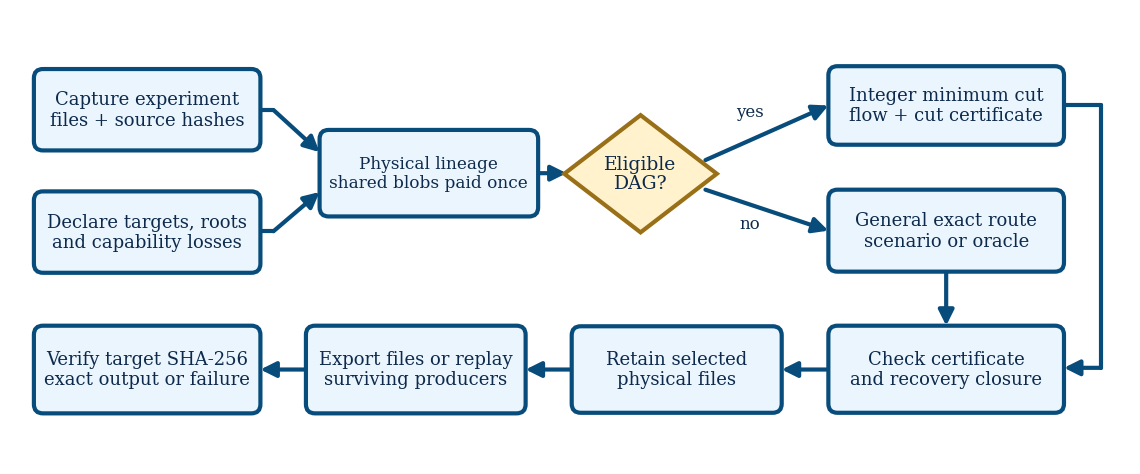

Python code for this plot: (Note: this script raises an exception after producing the figure.)
"""Vector redraw of the author supplied RecoverML architecture image.

The layout, text, and arrow directions follow methodology_user.png. Run from
this directory with ``python make_methodology.py``.
"""

from pathlib import Path

import matplotlib

matplotlib.use("Agg")
import matplotlib.pyplot as plt
from matplotlib.patches import FancyArrowPatch, FancyBboxPatch, Polygon


BLUE = "#074c7b"
TEXT = "#0d2a4c"
PALE_BLUE = "#eaf5fd"
GOLD = "#997018"
PALE_GOLD = "#fff2cc"


def box(ax, x, y, w, h, label, size=13.0):
    ax.add_patch(
        FancyBboxPatch(
            (x, y), w, h,
            boxstyle="round,pad=0.012,rounding_size=16",
            linewidth=3.0, edgecolor=BLUE, facecolor=PALE_BLUE,
            zorder=3,
        )
    )
    ax.text(x + w / 2, y + h / 2, label, ha="center", va="center",
            fontsize=size, color=TEXT, linespacing=1.16, zorder=4)


def arrow(ax, points):
    for a, b in zip(points[:-2], points[1:-1]):
        ax.plot([a[0], b[0]], [a[1], b[1]], color=BLUE,
                linewidth=3.0, solid_capstyle="round", zorder=1)
    a, b = points[-2:]
    ax.add_patch(FancyArrowPatch(
        a, b, arrowstyle="-|>", mutation_scale=23,
        linewidth=3.0, color=BLUE, zorder=2,
        shrinkA=0, shrinkB=0,
    ))


def main():
    plt.rcParams.update({"font.family": "DejaVu Serif", "pdf.fonttype": 42})
    fig, ax = plt.subplots(figsize=(11.2, 4.55))
    ax.set_xlim(0, 1968)
    ax.set_ylim(799, 0)
    ax.set_aspect("equal")
    ax.axis("off")
    fig.patch.set_facecolor("white")

    # Arrows are drawn first so that box edges cover their endpoints.
    arrow(ax, [(440, 177), (463, 177), (544, 251)])
    arrow(ax, [(440, 390), (463, 390), (544, 321)])
    arrow(ax, [(928, 288), (978, 288)])
    arrow(ax, [(1222, 265), (1438, 169)])
    arrow(ax, [(1222, 317), (1438, 389)])
    arrow(ax, [(1852, 169), (1917, 169), (1917, 630), (1852, 630)])
    arrow(ax, [(1645, 461), (1645, 556)])
    arrow(ax, [(1438, 633), (1356, 633)])
    arrow(ax, [(987, 633), (906, 633)])
    arrow(ax, [(520, 633), (440, 633)])

    box(ax, 42, 105, 398, 143, "Capture experiment\nfiles + source hashes")
    box(ax, 42, 320, 398, 143, "Declare targets, roots\nand capability losses")
    box(ax, 544, 212, 384, 152, "Physical lineage\nshared blobs paid once", size=12.2)
    ax.add_patch(Polygon([(1108, 186), (1242, 289), (1108, 392), (974, 289)],
                         closed=True, facecolor=PALE_GOLD,
                         edgecolor=GOLD, linewidth=3.0, zorder=3))
    ax.text(1108, 289, "Eligible\nDAG?", ha="center", va="center",
            fontsize=13.5, color=TEXT, linespacing=1.12, zorder=4)
    box(ax, 1438, 100, 414, 138, "Integer minimum cut\nflow + cut certificate")
    box(ax, 1438, 317, 414, 144, "General exact route\nscenario or oracle")
    box(ax, 1438, 556, 414, 153, "Check certificate\nand recovery closure")
    box(ax, 987, 557, 369, 152, "Retain selected\nphysical files")
    box(ax, 520, 556, 386, 154, "Export files or replay\nsurviving producers")
    box(ax, 42, 556, 398, 154, "Verify target SHA-256\nexact output or failure")
    ax.text(1300, 188, "yes", color=TEXT, fontsize=12, ha="center")
    ax.text(1300, 385, "no", color=TEXT, fontsize=12, ha="center")

    fig.subplots_adjust(left=0, right=1, top=1, bottom=0)
    fig.savefig(Path(__file__).with_name("methodology_rebuilt.pdf"),
                bbox_inches="tight", pad_inches=0.02)
    plt.close(fig)


if __name__ == "__main__":
    main()
